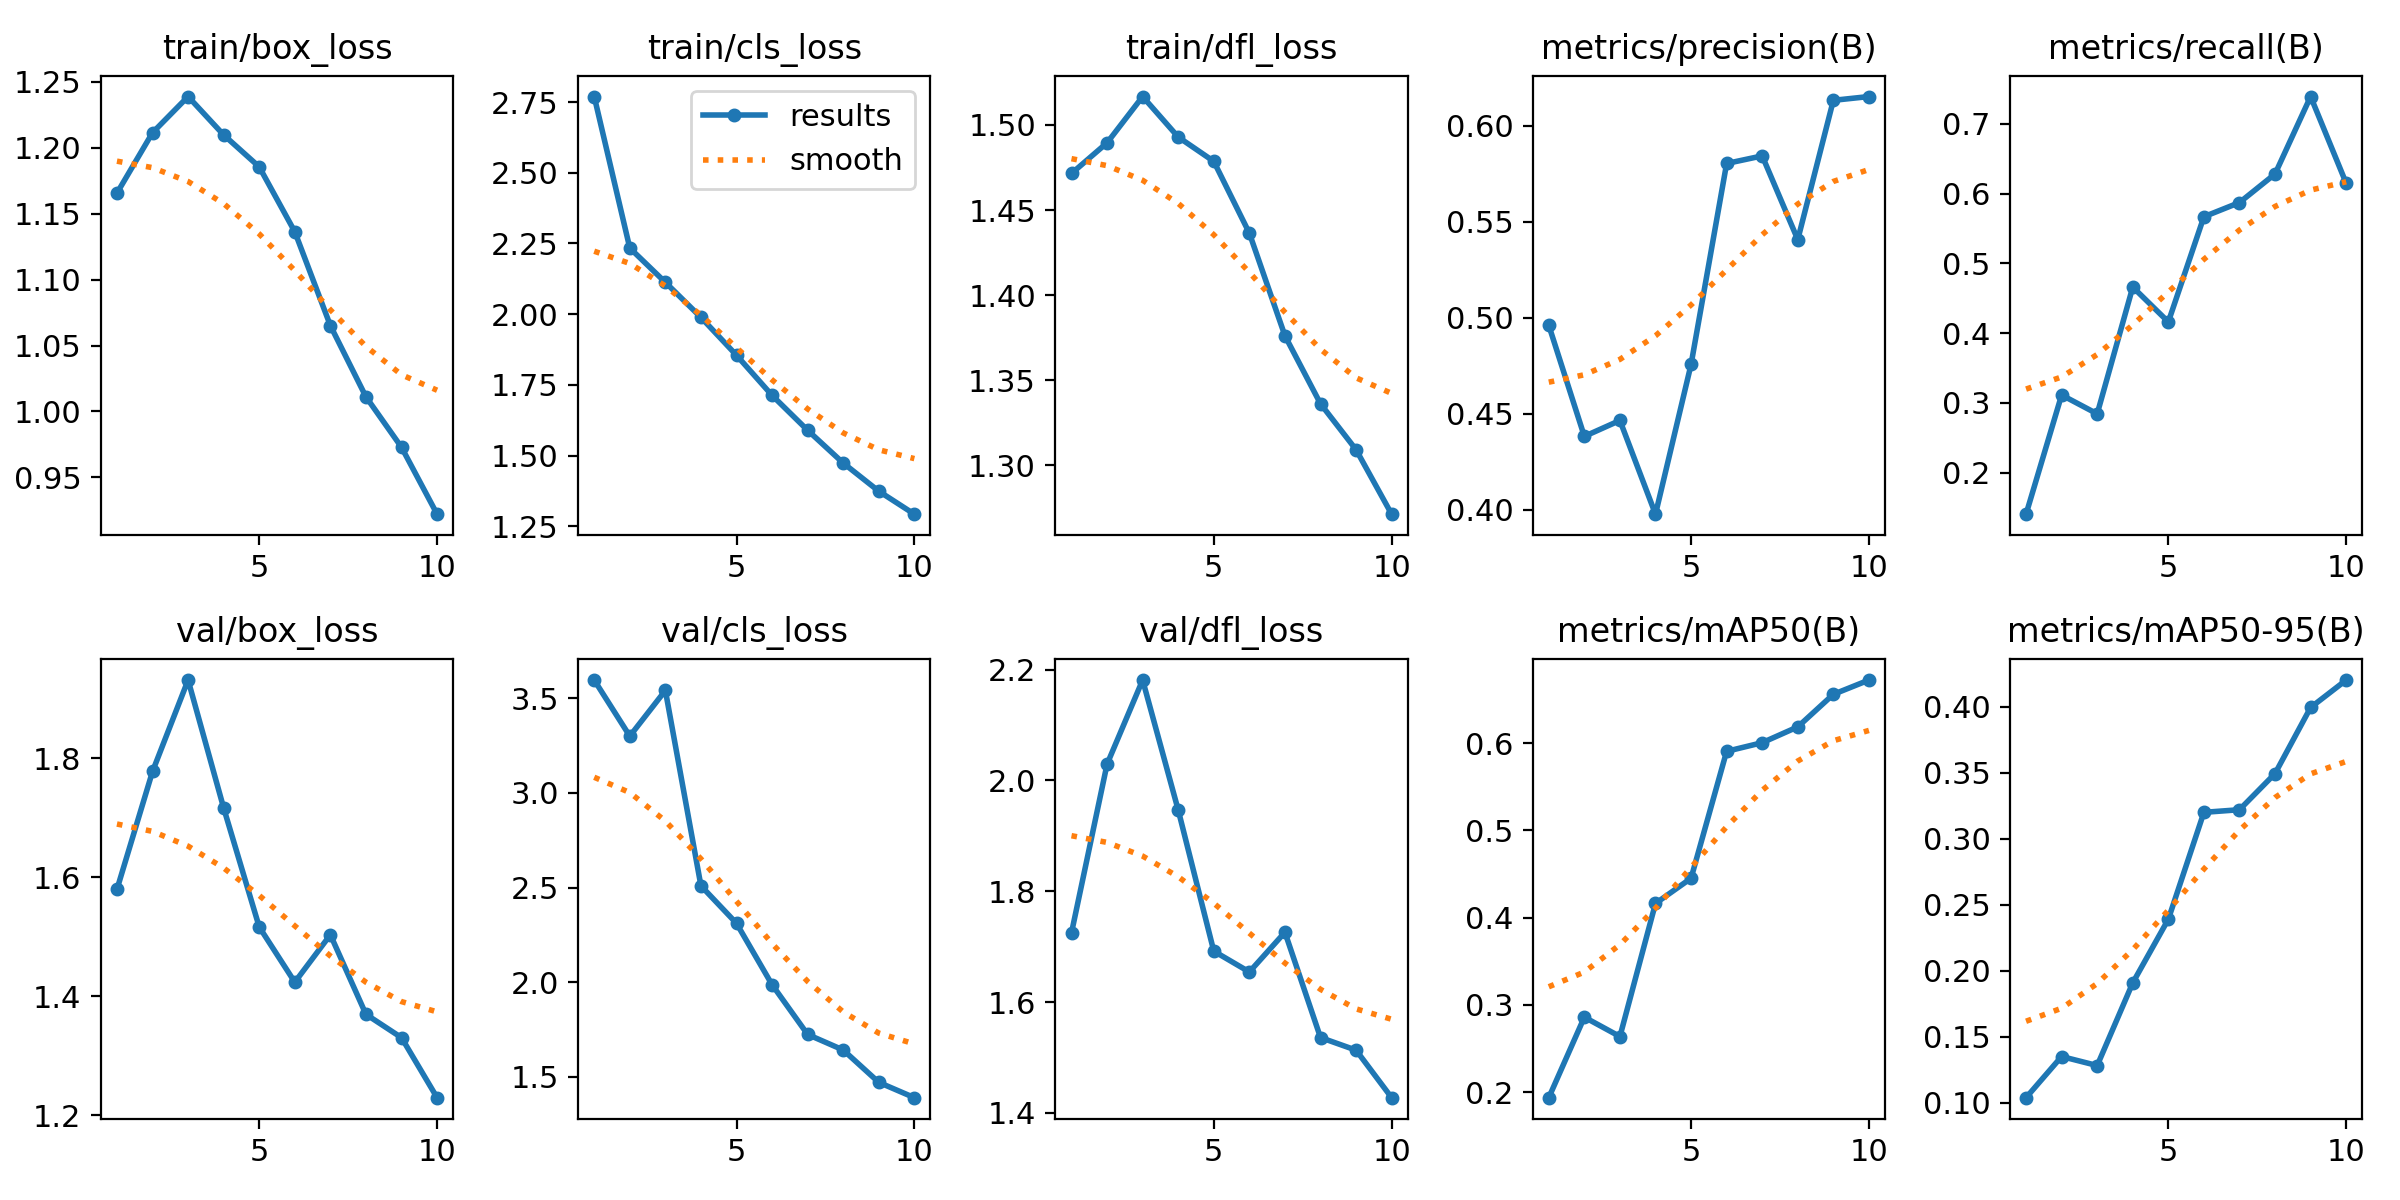

The data file committed next to this chart (first rows):
epoch, train/box_loss, train/cls_loss, train/dfl_loss, metrics/precision(B), metrics/recall(B), metrics/mAP50(B), metrics/mAP50-95(B), val/box_loss, val/cls_loss, val/dfl_loss, lr/pg0, lr/pg1, lr/pg2
1, 1.165, 2.769, 1.472, 0.4961, 0.1403, 0.1937, 0.1037, 1.58, 3.596, 1.725, 0.0004105, 0.0004105, 0.0004105
2, 1.211, 2.234, 1.49, 0.4383, 0.3111, 0.2859, 0.1349, 1.778, 3.3, 2.029, 0.0007453, 0.0007453, 0.0007453
3, 1.239, 2.113, 1.517, 0.4466, 0.2842, 0.2637, 0.128, 1.931, 3.542, 2.181, 0.0009976, 0.0009976, 0.0009976
4, 1.21, 1.989, 1.493, 0.3978, 0.4659, 0.4162, 0.1907, 1.716, 2.509, 1.947, 0.0008787, 0.0008787, 0.0008787
5, 1.185, 1.855, 1.479, 0.4757, 0.4159, 0.4451, 0.2389, 1.516, 2.311, 1.692, 0.000755, 0.000755, 0.000755
6, 1.136, 1.713, 1.436, 0.5803, 0.5667, 0.5905, 0.3199, 1.424, 1.986, 1.654, 0.0006312, 0.0006312, 0.0006312
7, 1.065, 1.59, 1.376, 0.5843, 0.5871, 0.6004, 0.3219, 1.503, 1.723, 1.726, 0.0005075, 0.0005075, 0.0005075
8, 1.011, 1.474, 1.336, 0.5407, 0.628, 0.6185, 0.3492, 1.37, 1.641, 1.536, 0.0003837, 0.0003837, 0.0003837
9, 0.9729, 1.375, 1.309, 0.6132, 0.739, 0.6558, 0.3993, 1.331, 1.47, 1.513, 0.00026, 0.00026, 0.00026
10, 0.9222, 1.293, 1.271, 0.6152, 0.6147, 0.6722, 0.4201, 1.23, 1.389, 1.428, 0.0001363, 0.0001363, 0.0001363
